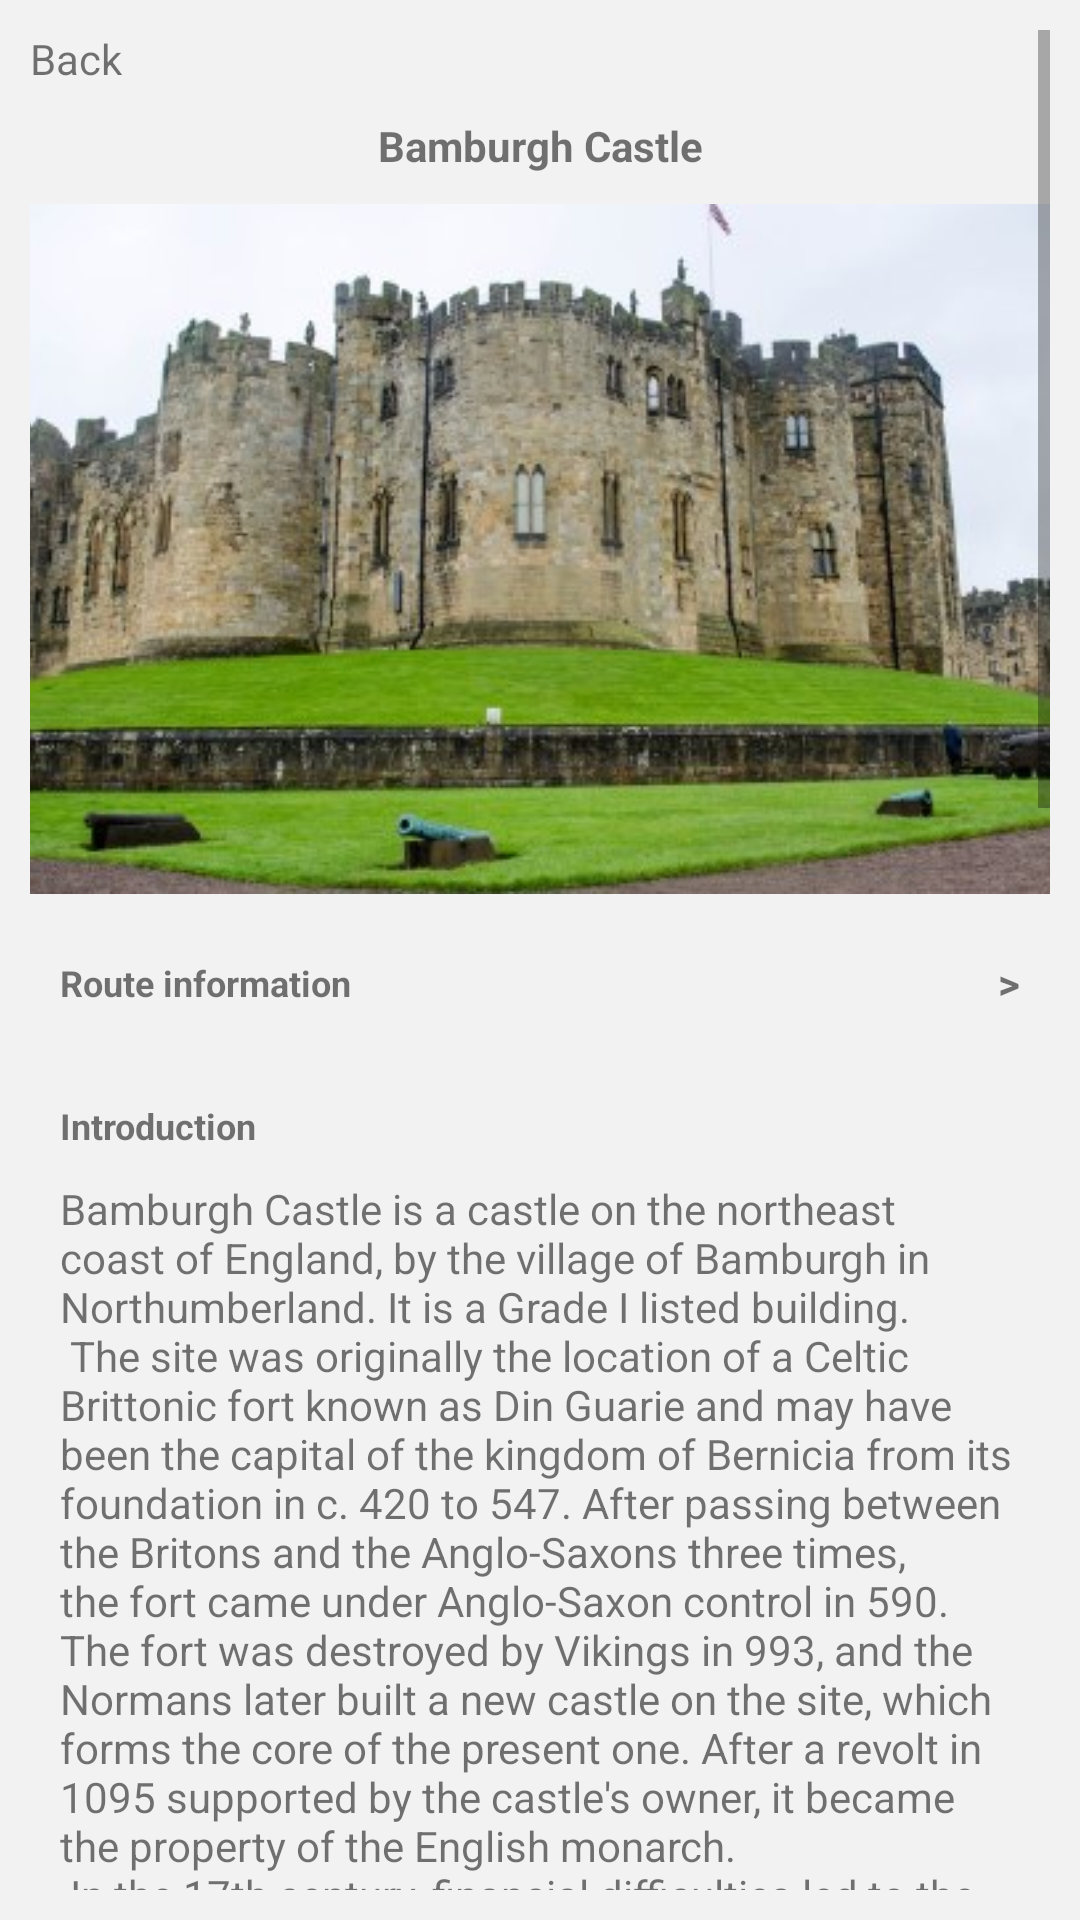

Here is an Android app screen rendered from its layout file. Give the layout XML and the strings, colors and styles it references.
<!-- AndroidManifest.xml: application theme Theme.TeamProject -->
<!-- res/layout/bamburgh_castle_page.xml -->
<?xml version="1.0" encoding="utf-8"?>
<ScrollView xmlns:android="http://schemas.android.com/apk/res/android"
    android:layout_width="match_parent"
    android:layout_height="match_parent"
    android:orientation="vertical"
    android:padding="10dp"
    android:background="#F3F2F2">

    <LinearLayout
        android:layout_width="match_parent"
        android:layout_height="wrap_content"
        android:orientation="vertical"
        android:gravity="center"
        >
        <LinearLayout
            android:layout_width="match_parent"
            android:layout_height="wrap_content"

            >
            <TextView
                android:id="@+id/back_botton"
                android:layout_width="wrap_content"
                android:layout_height="wrap_content"
                android:text="Back"
                />
        </LinearLayout>

        <TextView
            android:id="@+id/name_of_Alnwick"
            android:layout_width="match_parent"
            android:layout_height="wrap_content"
            android:layout_marginTop="10dp"
            android:text="Bamburgh Castle"
            android:gravity="center"
            android:textStyle="bold"
            />

        <ImageView
            android:id="@+id/alnwick_castle_view"
            android:layout_width="match_parent"
            android:layout_height="230dp"
            android:layout_marginTop="10dp"
            android:src="@drawable/bamburgh_castle1"
            android:scaleType="centerCrop"/>

        
        <LinearLayout
            android:id="@+id/route_information"
            android:layout_width="match_parent"
            android:layout_height="wrap_content"
            android:layout_marginTop="10dp"
            android:padding="10dp"
            android:background="@drawable/user_order_circle_shape"
            android:elevation="5dp"
            android:orientation="horizontal"
            android:gravity="center_vertical"
            >
            <TextView
                android:layout_width="0dp"
                android:layout_height="wrap_content"
                android:text="Route information"
                android:textStyle="bold"
                android:layout_weight="1"
                android:textSize="12sp"
                />
            <TextView
                android:layout_width="wrap_content"
                android:layout_height="wrap_content"
                android:text=">"
                android:textStyle="bold"/>
        </LinearLayout>


        <LinearLayout
            android:id="@+id/alnwick_introduction"
            android:layout_width="match_parent"
            android:layout_height="wrap_content"
            android:layout_marginTop="10dp"
            android:padding="10dp"
            android:background="@drawable/user_order_circle_shape"
            android:elevation="5dp"
            android:orientation="vertical"
            android:gravity="center_vertical"
            >
            <TextView
                android:layout_width="match_parent"
                android:layout_height="wrap_content"
                android:text="Introduction"
                android:textStyle="bold"
                android:textSize="12sp"
                />
            <TextView
                android:layout_width="match_parent"
                android:layout_height="wrap_content"
                android:layout_marginTop="10dp"
                android:text="@string/bamburgh_intro"
                />
            <ImageView
                android:layout_width="match_parent"
                android:layout_height="240dp"
                android:layout_marginTop="10dp"
                android:src="@drawable/bamburgh_castle2"
                android:scaleType="centerCrop"
                />
            <ImageView
                android:layout_width="match_parent"
                android:layout_height="240dp"
                android:layout_marginTop="10dp"
                android:src="@drawable/bamburgh_castle3"
                android:scaleType="centerCrop"
                />
        </LinearLayout>


        
        <LinearLayout
            android:id="@+id/restaurant_information"
            android:layout_width="match_parent"
            android:layout_height="wrap_content"
            android:layout_marginTop="10dp"
            android:padding="10dp"
            android:background="@drawable/user_order_circle_shape"
            android:elevation="5dp"
            android:orientation="vertical"
            android:gravity="center_vertical"
            >
            <TextView
                android:layout_width="wrap_content"
                android:layout_height="wrap_content"
                android:text="Restaurant"
                android:textStyle="bold"
                android:textSize="12sp"
                />
            <LinearLayout
                android:layout_width="match_parent"
                android:layout_height="2dp"
                android:layout_marginTop="5dp"
                android:background="#ACACAC"/>

            <HorizontalScrollView
                android:layout_width="match_parent"
                android:layout_height="wrap_content"
                android:layout_marginTop="10dp"
                android:layout_gravity="center_horizontal"
                >

                <LinearLayout
                    android:layout_width="match_parent"
                    android:layout_height="match_parent"
                    android:padding="10dp"
                    android:orientation="horizontal"
                    android:weightSum="3"
                    >

                    
                    <LinearLayout
                        android:id="@+id/restaurant1"
                        android:layout_width="100dp"
                        android:layout_height="100dp"
                        android:layout_margin="10dp"
                        android:padding="10dp"
                        android:background="@drawable/user_order_circle_shape"
                        android:elevation="5dp"
                        android:layout_weight="1"
                        android:orientation="vertical"
                        android:weightSum="10">

                        <ImageView
                            android:id="@+id/restaurant1_img"
                            android:layout_width="match_parent"
                            android:layout_height="0dp"
                            android:layout_weight="7"
                            />
                        <TextView
                            android:layout_width="match_parent"
                            android:layout_height="0dp"
                            android:text="Restaurant1"
                            android:layout_weight="3"
                            />

                    </LinearLayout>

                    
                    <LinearLayout
                        android:id="@+id/restaurant2"
                        android:layout_width="100dp"
                        android:layout_height="100dp"
                        android:layout_margin="10dp"
                        android:padding="10dp"
                        android:background="@drawable/user_order_circle_shape"
                        android:elevation="5dp"
                        android:layout_weight="1"
                        android:orientation="vertical"
                        >
                        <ImageView
                            android:id="@+id/restaurant2_img"
                            android:layout_width="match_parent"
                            android:layout_height="0dp"
                            android:layout_weight="7"
                            />
                        <TextView
                            android:layout_width="match_parent"
                            android:layout_height="0dp"
                            android:text="Restaurant2"
                            android:layout_weight="3"
                            />

                    </LinearLayout>

                    
                    <LinearLayout
                        android:id="@+id/restaurant3"
                        android:layout_width="100dp"
                        android:layout_height="100dp"
                        android:layout_margin="10dp"
                        android:padding="10dp"
                        android:background="@drawable/user_order_circle_shape"
                        android:elevation="5dp"
                        android:layout_weight="1"
                        android:orientation="vertical"
                        >
                        <ImageView
                            android:id="@+id/restaurant3_img"
                            android:layout_width="match_parent"
                            android:layout_height="0dp"
                            android:layout_weight="7"
                            />
                        <TextView
                            android:layout_width="match_parent"
                            android:layout_height="0dp"
                            android:text="Restaurant3"
                            android:layout_weight="3"
                            />

                    </LinearLayout>

                    
                    <LinearLayout
                        android:id="@+id/restaurant4"
                        android:layout_width="100dp"
                        android:layout_height="100dp"
                        android:layout_margin="10dp"
                        android:padding="10dp"
                        android:background="@drawable/user_order_circle_shape"
                        android:elevation="5dp"
                        android:layout_weight="1"
                        android:orientation="vertical"
                        >
                        <ImageView
                            android:id="@+id/restaurant4_img"
                            android:layout_width="match_parent"
                            android:layout_height="0dp"
                            android:layout_weight="7"
                            />
                        <TextView
                            android:layout_width="match_parent"
                            android:layout_height="0dp"
                            android:text="Restaurant4"
                            android:layout_weight="3"
                            />

                    </LinearLayout>
                </LinearLayout>
            </HorizontalScrollView>
        </LinearLayout>

        <Button
            android:textAllCaps="false"
            android:id="@+id/order_now"
            android:layout_width="200dp"
            android:layout_height="wrap_content"
            android:layout_marginTop="30dp"
            android:layout_gravity="center"
            android:background="@drawable/button_circle_shape"
            android:text="Order Now"
            android:textColor="@color/white"
            android:elevation="5dp"
            />
    </LinearLayout>
</ScrollView>
<!-- resources referenced by this layout -->
<resources>
  <color name="white">#FFFFFFFF</color>
  <!-- drawable bamburgh_castle1: jpeg bitmap (drawable-hdpi, 39809 bytes) -->
  <!-- drawable bamburgh_castle2: jpeg bitmap (drawable-hdpi, 45029 bytes) -->
  <!-- drawable bamburgh_castle3: jpeg bitmap (drawable-hdpi, 75939 bytes) -->
  <!-- drawable button_circle_shape (drawable) -->
  <?xml version="1.0" encoding="utf-8"?>
  <shape xmlns:android="http://schemas.android.com/apk/res/android"
      android:shape="rectangle">
      <solid android:color="#2770ED" />
      <stroke android:width="1dp" android:color="#FFFFFF" />
      <corners
          android:radius="20dip" />
      <padding
          android:left="10dp"
          android:top="10dp"
          android:right="10dp"
          android:bottom="10dp"
          />
  </shape>
  <string name="bamburgh_intro">
          Bamburgh Castle is a castle on the northeast coast of England, by the village of Bamburgh in
          Northumberland. It is a Grade I listed building.\n
  
          The site was originally the location of a Celtic Brittonic fort known as Din Guarie and may
          have been the capital of the kingdom of Bernicia from its foundation in c. 420 to 547. After
          passing between the Britons and the Anglo-Saxons three times, the fort came under Anglo-Saxon
          control in 590. The fort was destroyed by Vikings in 993, and the Normans later built a new
          castle on the site, which forms the core of the present one. After a revolt in 1095 supported
          by the castle\'s owner, it became the property of the English monarch.\n
  
          In the 17th century, financial difficulties led to the castle deteriorating, but it was restored
          by various owners during the 18th and 19th centuries. It was finally bought by the Victorian era
          industrialist William Armstrong, who completed its restoration. The castle still belongs to the
          Armstrong family and is open to the public.
  
      </string>
  <style name="Theme.TeamProject" parent="Theme.MaterialComponents.DayNight.DarkActionBar.Bridge">
          
          <item name="colorPrimary">@color/purple_500</item>
          <item name="colorPrimaryVariant">@color/purple_700</item>
          <item name="colorOnPrimary">@color/white</item>
          
          <item name="colorSecondary">@color/teal_200</item>
          <item name="colorSecondaryVariant">@color/teal_700</item>
          <item name="colorOnSecondary">@color/black</item>
          
          <item name="android:statusBarColor" tools:targetApi="l">?attr/colorPrimaryVariant</item>
          
      </style>
  <color name="purple_500">#FF6200EE</color>
  <color name="purple_700">#FF3700B3</color>
  <color name="teal_200">#FF03DAC5</color>
  <color name="teal_700">#FF018786</color>
  <color name="black">#FF000000</color>
</resources>
